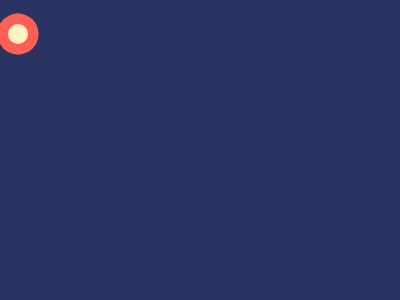

Here is a drawing made with CSS. Write the source that renders it.

<!DOCTYPE html>
<html lang="en">
<head>
  <meta charset="UTF-8">
  <meta name="viewport" content="width=device-width, initial-scale=1.0">
  <title>Document</title>
</head>
<body>
  <p>
  <p>
  <p>
  <p>
    <style>
      * {
        background: var(--b, #293462);
        position: fixed;
  
        p {
          --b: radial-gradient(circle at 80q -130px, #FE5F55 212q, #A64942 0);
          padding: 50 75;
          margin: 102 117;
          border-radius: 53q;
  
          +p {
            padding: 5;
            --b: #293462;
            margin: 152 177;
            box-shadow: 21q 0#293462;
  
            +p {
              --b: #293462;
              margin: 87 142;
              border: 11q solid#FFF1C1;
              box-shadow: 0 0 0 11q#FE5F55;
  
              +p {
                margin: 87 212;
              }
            }
          }
        }
      }
    </style>
</body>
</html>